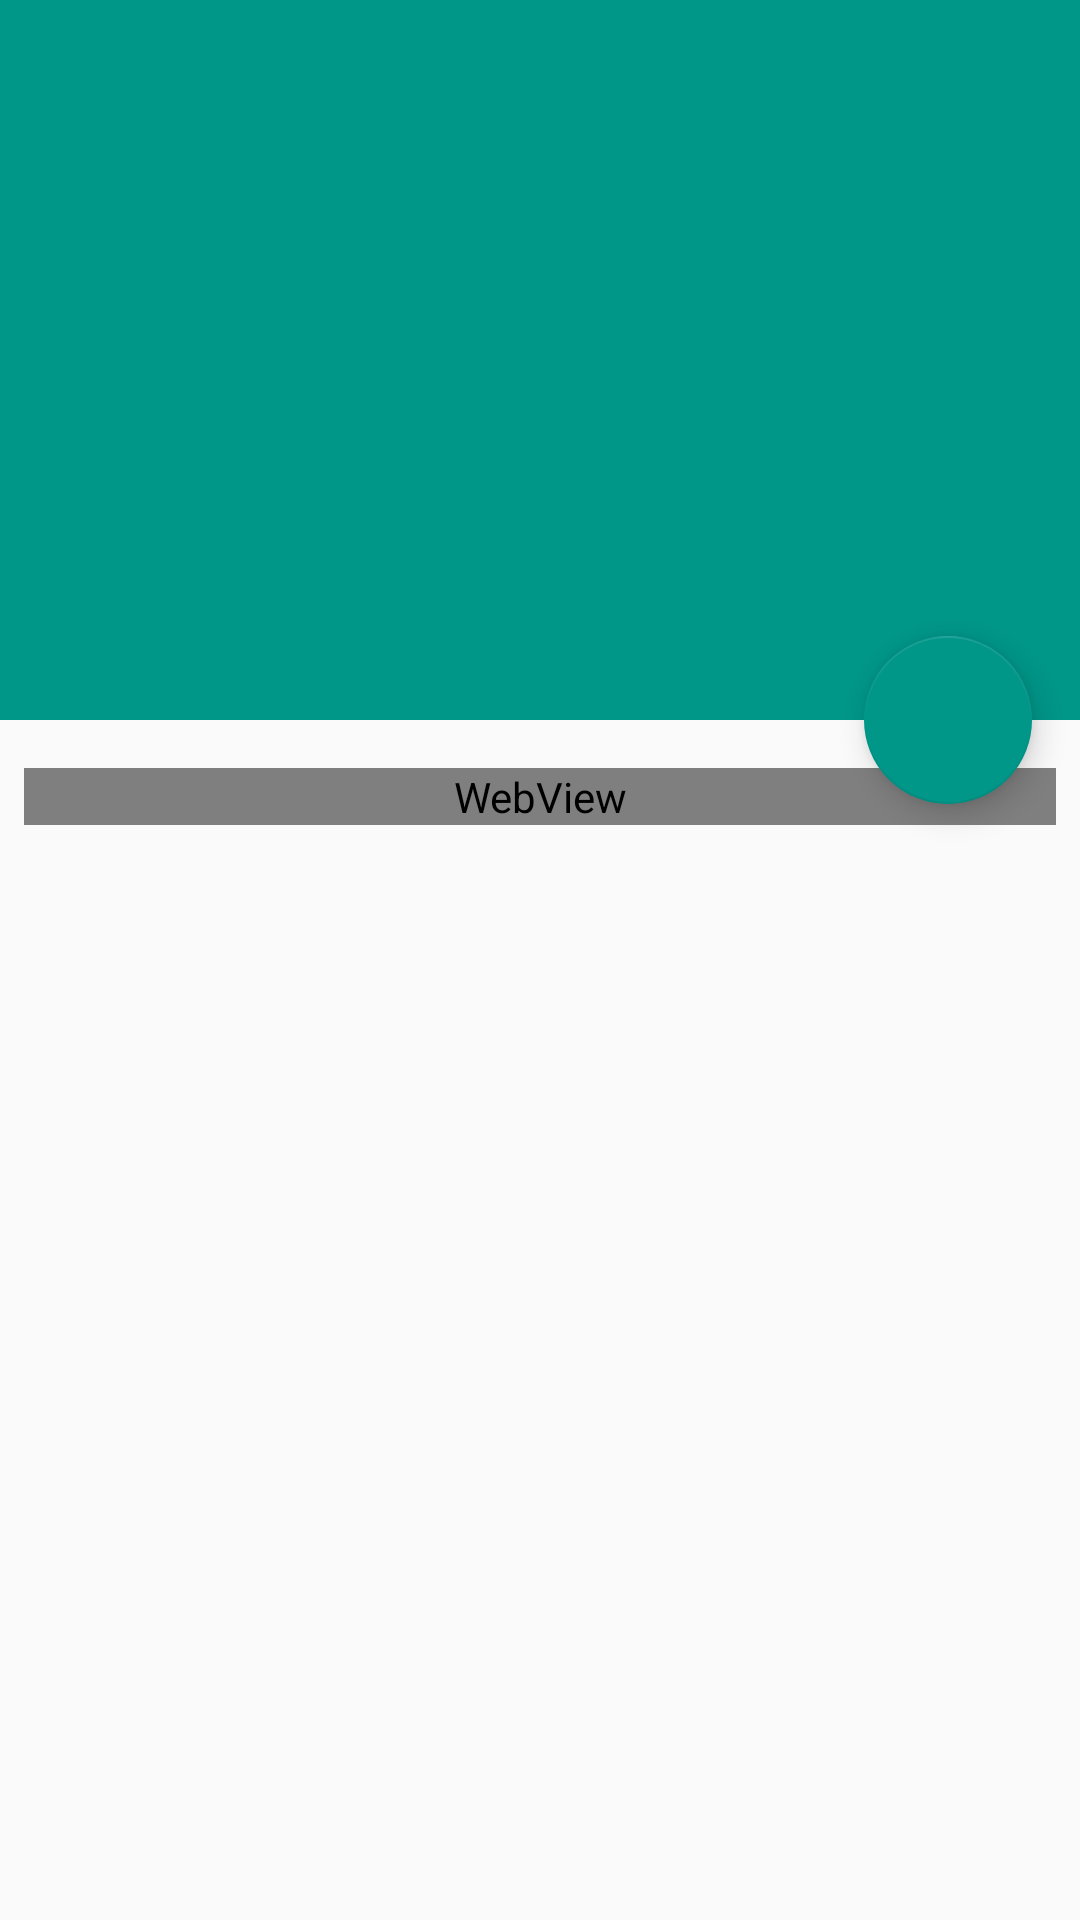

Reconstruct the res/layout file that produces this screen, plus the resources it refers to.
<!-- AndroidManifest.xml: application theme AppTheme -->
<!-- res/layout/activity_read.xml -->
<?xml version="1.0" encoding="utf-8"?>
<android.support.design.widget.CoordinatorLayout xmlns:android="http://schemas.android.com/apk/res/android"
    xmlns:app="http://schemas.android.com/apk/res-auto"
    xmlns:tools="http://schemas.android.com/tools"
    android:layout_width="match_parent"
    android:layout_height="match_parent"
    android:fitsSystemWindows="true"
    tools:context="com.marktony.zhuanlan.ui.ZhuanlanPostDetailActivity">

    <android.support.design.widget.AppBarLayout
        android:id="@+id/app_bar"
        android:layout_width="match_parent"
        android:layout_height="@dimen/app_bar_height"
        android:fitsSystemWindows="true"
        app:elevation="0dp"
        android:theme="@style/AppTheme.AppBarOverlay">

        <android.support.design.widget.CollapsingToolbarLayout
            android:id="@+id/toolbar_layout"
            android:layout_width="match_parent"
            android:layout_height="match_parent"
            android:fitsSystemWindows="true"
            app:contentScrim="?attr/colorPrimary"
            app:layout_scrollFlags="scroll|enterAlwaysCollapsed">

            <ImageView
                android:layout_width="match_parent"
                android:layout_height="match_parent"
                android:id="@+id/iv_header"
                android:fitsSystemWindows="true"
                android:src="@drawable/error_image"
                android:scaleType="centerCrop"/>

            <android.support.v7.widget.Toolbar
                android:id="@+id/toolbar"
                android:layout_width="match_parent"
                android:layout_height="?attr/actionBarSize"
                app:layout_collapseMode="pin"
                app:popupTheme="@style/AppTheme.PopupOverlay" />

        </android.support.design.widget.CollapsingToolbarLayout>

    </android.support.design.widget.AppBarLayout>

    <android.support.v4.widget.NestedScrollView
        android:layout_width="match_parent"
        android:layout_height="match_parent"
        app:layout_behavior="@string/appbar_scrolling_view_behavior">

        <LinearLayout
            android:layout_width="match_parent"
            android:layout_height="match_parent"
            android:orientation="vertical">

            <WebView
                android:layout_width="match_parent"
                android:layout_height="match_parent"
                android:id="@+id/wb_main"
                android:background="@android:color/white"
                android:layout_marginTop="16dp"
                android:layout_marginLeft="8dp"
                android:layout_marginRight="8dp"
                android:layout_marginBottom="16dp">

            </WebView>

        </LinearLayout>

    </android.support.v4.widget.NestedScrollView>

    <android.support.design.widget.FloatingActionButton
        android:id="@+id/fab"
        android:layout_width="wrap_content"
        android:layout_height="wrap_content"
        android:layout_margin="@dimen/fab_margin"
        android:src="@drawable/ic_photo_share"
        app:layout_anchor="@id/app_bar"
        app:layout_anchorGravity="bottom|end" />

</android.support.design.widget.CoordinatorLayout>
<!-- resources referenced by this layout -->
<resources>
  <dimen name="app_bar_height">240dp</dimen>
  <dimen name="fab_margin">16dp</dimen>
  <style name="AppTheme.AppBarOverlay" parent="ThemeOverlay.AppCompat.Dark.ActionBar" />
  <style name="AppTheme.PopupOverlay" parent="ThemeOverlay.AppCompat.Light" />
  <style name="AppTheme" parent="Theme.AppCompat.Light.DarkActionBar">
          
          <item name="colorPrimary">@color/colorPrimary</item>
          <item name="colorPrimaryDark">@color/colorPrimaryDark</item>
          <item name="colorAccent">@color/colorAccent</item>
      </style>
  <color name="colorPrimary">#009688</color>
  <color name="colorPrimaryDark">#00796B</color>
  <color name="colorAccent">#009688</color>
</resources>
